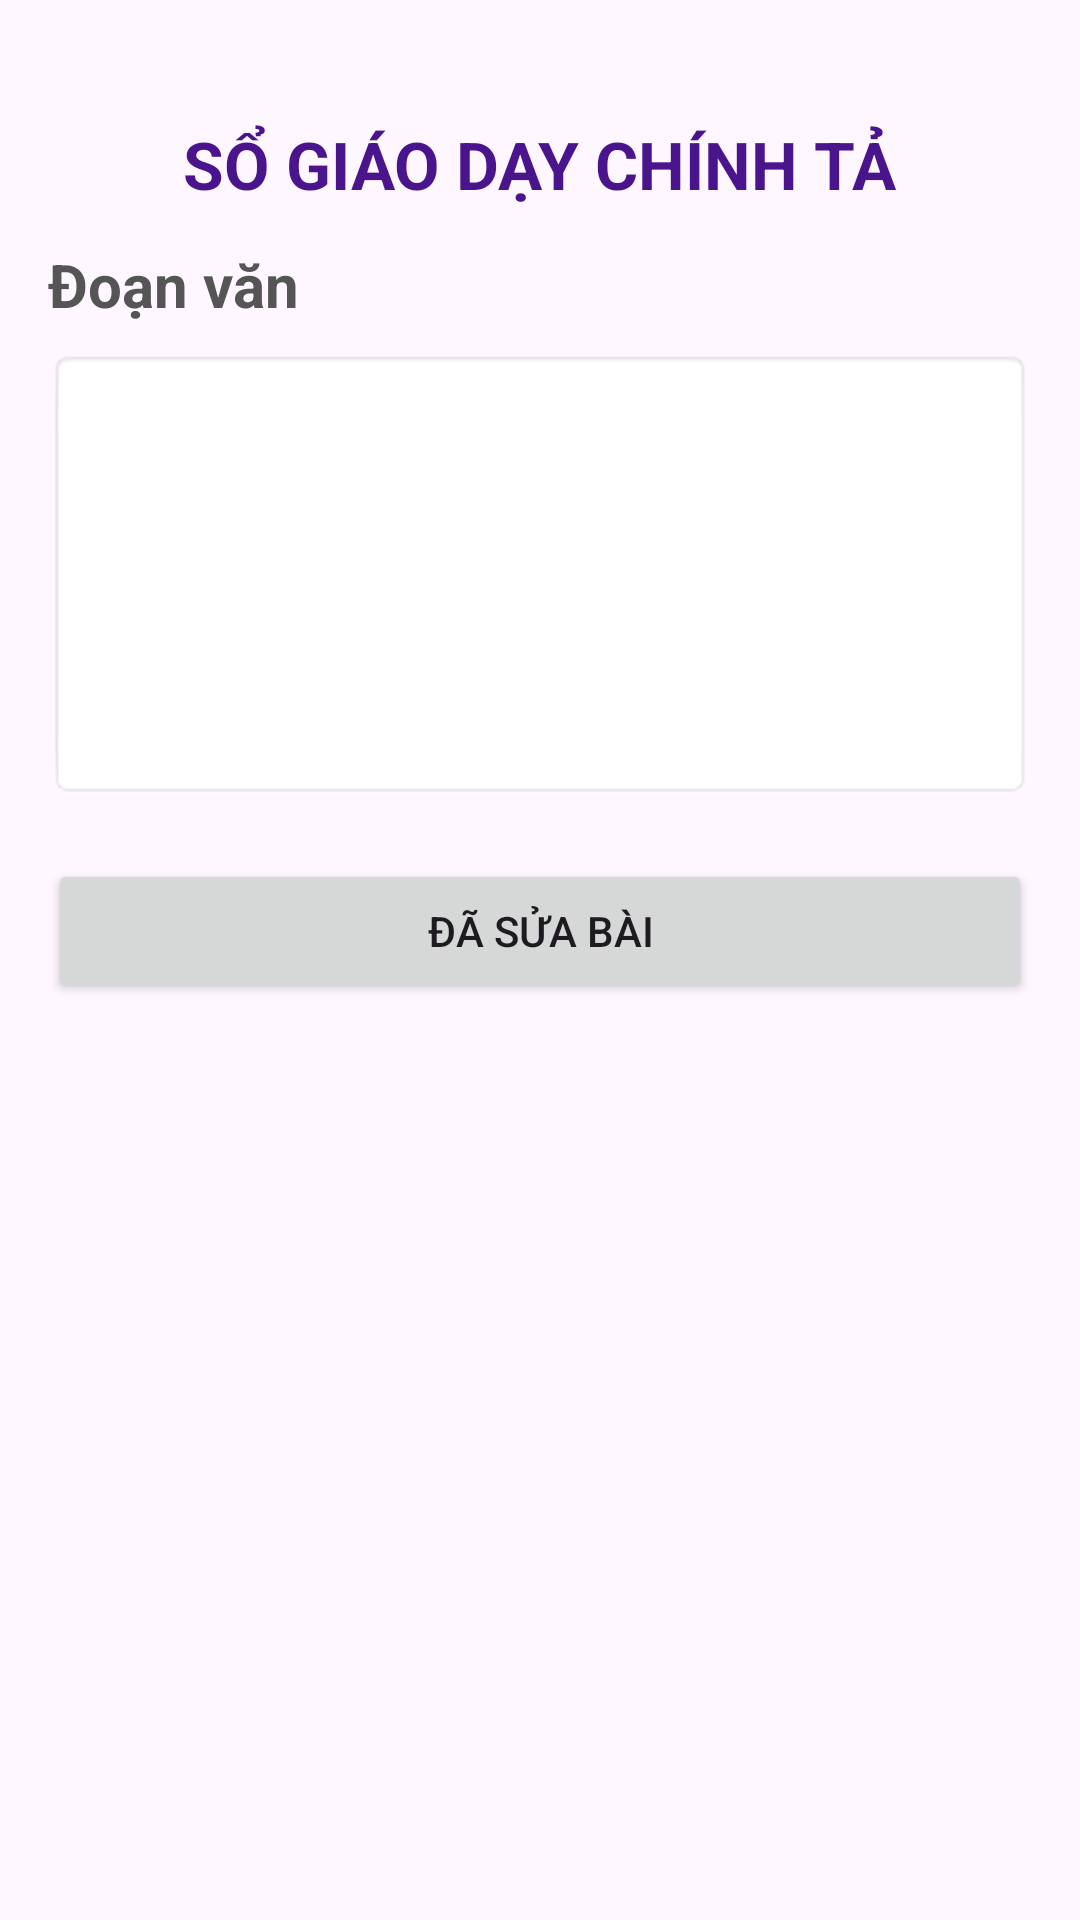

Write the Android layout XML for this screen, with the resource values it uses.
<!-- AndroidManifest.xml: application theme Theme.Bt_buoi3 -->
<!-- res/layout/activity_teacher.xml -->
<?xml version="1.0" encoding="utf-8"?>
<LinearLayout xmlns:android="http://schemas.android.com/apk/res/android"
    android:layout_width="match_parent"
    android:layout_height="match_parent"
    android:orientation="vertical"
    android:padding="16dp">

    <TextView
        android:layout_width="wrap_content"
        android:layout_height="wrap_content"
        android:text="SỔ GIÁO DẠY CHÍNH TẢ"
        android:textSize="22sp"
        android:textStyle="bold"
        android:layout_gravity="center"
        android:paddingTop="24dp"
        android:paddingBottom="12dp"
        android:textColor="#4A148C"/>

    <TextView
        android:layout_width="match_parent"
        android:layout_height="wrap_content"
        android:paddingBottom="8dp"
        android:text="Đoạn văn"
        android:textColor="#555555"
        android:textSize="20sp"
        android:textStyle="bold" />

    <EditText
        android:id="@+id/edtBaiChinhSua"
        android:layout_width="match_parent"
        android:layout_height="150dp"
        android:background="@android:drawable/editbox_background"
        android:padding="12dp"
        android:textSize="20sp"
        android:gravity="top"
        android:scrollbars="vertical"/>

    <Button
        android:id="@+id/btnGuiKetQua"
        android:layout_width="match_parent"
        android:layout_height="wrap_content"
        android:text="Đã sửa bài"
        android:layout_marginTop="20dp"/>
</LinearLayout>
<!-- resources referenced by this layout -->
<resources>
  <style name="Theme.Bt_buoi3" parent="Base.Theme.Bt_buoi3" />
  <style name="Base.Theme.Bt_buoi3" parent="Theme.Material3.DayNight.NoActionBar">
          
          
      </style>
</resources>
